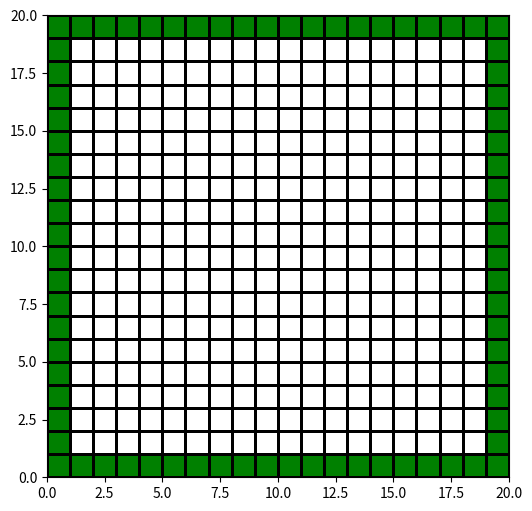

Source code (Python):
"""
File: Working_grid_plot.py
Project: HHG-SaDAS
Code Description:
    | Demonstrates a 2D grid with boundary conditions. The interior values are set
    | to one, and the outer boundary is set to zero, then visualized with a color mesh.

Author: Siddhartha Mithiya
Affiliation: Indian Institute of Technology (IIT) Mandi
License: MIT License
Repository: https://github.com/Siddhartha-Acad/HHG-SaDAS.git

--------------------------------------------------------------------------------
Notes:
- This is only for visualization.
- The actual grid is not rectangular but defined in spherical polar coordinates.
- This file is part of the HHG-SaDAS package, developed during my MS(R) thesis:
  "Higher-Order Harmonic Generation and Harmonic-Power Enhancement in Noble-Gas Atoms Confined Inside C60".
--------------------------------------------------------------------------------
"""

import numpy as np
import matplotlib.pyplot as plt

N = 20
matrix = np.ones((N, N))
matrix[0, :] = 0
matrix[-1, :] = 0
matrix[:, 0] = 0
matrix[:, -1] = 0

fig, ax = plt.subplots(figsize=(6, 6))
ax.pcolormesh(matrix, cmap='ocean', edgecolors='k')
ax.set_aspect('equal')
plt.show()
